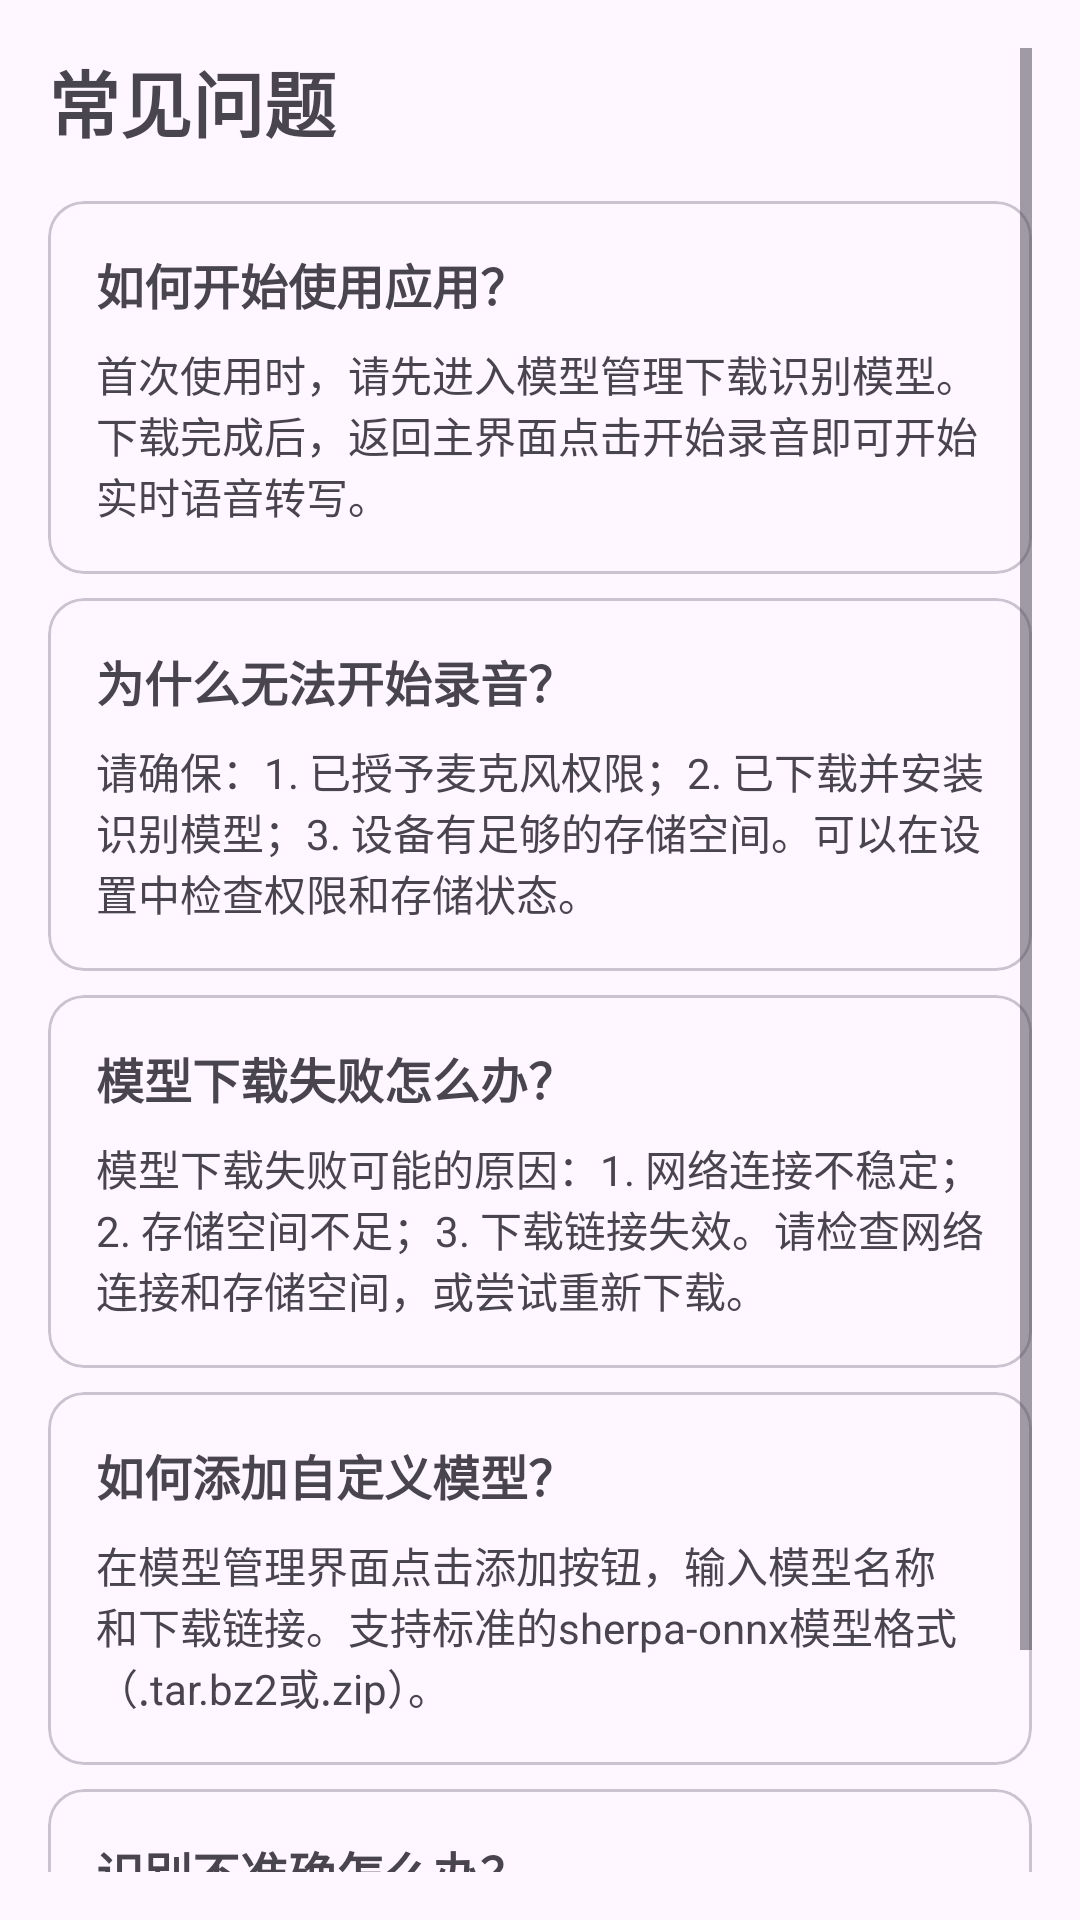

Android layout source for this screen:
<!-- AndroidManifest.xml: application theme Theme.AReadText -->
<!-- res/layout/activity_help.xml -->
<?xml version="1.0" encoding="utf-8"?>
<ScrollView xmlns:android="http://schemas.android.com/apk/res/android"
    android:layout_width="match_parent"
    android:layout_height="match_parent"
    android:padding="16dp">

    <LinearLayout
        android:layout_width="match_parent"
        android:layout_height="wrap_content"
        android:orientation="vertical">

        <TextView
            android:layout_width="match_parent"
            android:layout_height="wrap_content"
            android:text="@string/faq_title"
            android:textSize="24sp"
            android:textStyle="bold"
            android:layout_marginBottom="16dp" />

        
        <com.google.android.material.card.MaterialCardView
            android:layout_width="match_parent"
            android:layout_height="wrap_content"
            android:layout_marginBottom="8dp">

            <LinearLayout
                android:layout_width="match_parent"
                android:layout_height="wrap_content"
                android:orientation="vertical"
                android:padding="16dp">

                <TextView
                    android:layout_width="match_parent"
                    android:layout_height="wrap_content"
                    android:text="@string/faq_question1"
                    android:textStyle="bold"
                    android:textSize="16sp" />

                <TextView
                    android:layout_width="match_parent"
                    android:layout_height="wrap_content"
                    android:text="@string/faq_answer1"
                    android:layout_marginTop="8dp" />
            </LinearLayout>
        </com.google.android.material.card.MaterialCardView>

        <com.google.android.material.card.MaterialCardView
            android:layout_width="match_parent"
            android:layout_height="wrap_content"
            android:layout_marginBottom="8dp">

            <LinearLayout
                android:layout_width="match_parent"
                android:layout_height="wrap_content"
                android:orientation="vertical"
                android:padding="16dp">

                <TextView
                    android:layout_width="match_parent"
                    android:layout_height="wrap_content"
                    android:text="@string/faq_question2"
                    android:textStyle="bold"
                    android:textSize="16sp" />

                <TextView
                    android:layout_width="match_parent"
                    android:layout_height="wrap_content"
                    android:text="@string/faq_answer2"
                    android:layout_marginTop="8dp" />
            </LinearLayout>
        </com.google.android.material.card.MaterialCardView>

        <com.google.android.material.card.MaterialCardView
            android:layout_width="match_parent"
            android:layout_height="wrap_content"
            android:layout_marginBottom="8dp">

            <LinearLayout
                android:layout_width="match_parent"
                android:layout_height="wrap_content"
                android:orientation="vertical"
                android:padding="16dp">

                <TextView
                    android:layout_width="match_parent"
                    android:layout_height="wrap_content"
                    android:text="@string/faq_question3"
                    android:textStyle="bold"
                    android:textSize="16sp" />

                <TextView
                    android:layout_width="match_parent"
                    android:layout_height="wrap_content"
                    android:text="@string/faq_answer3"
                    android:layout_marginTop="8dp" />
            </LinearLayout>
        </com.google.android.material.card.MaterialCardView>

        <com.google.android.material.card.MaterialCardView
            android:layout_width="match_parent"
            android:layout_height="wrap_content"
            android:layout_marginBottom="8dp">

            <LinearLayout
                android:layout_width="match_parent"
                android:layout_height="wrap_content"
                android:orientation="vertical"
                android:padding="16dp">

                <TextView
                    android:layout_width="match_parent"
                    android:layout_height="wrap_content"
                    android:text="@string/faq_question4"
                    android:textStyle="bold"
                    android:textSize="16sp" />

                <TextView
                    android:layout_width="match_parent"
                    android:layout_height="wrap_content"
                    android:text="@string/faq_answer4"
                    android:layout_marginTop="8dp" />
            </LinearLayout>
        </com.google.android.material.card.MaterialCardView>

        <com.google.android.material.card.MaterialCardView
            android:layout_width="match_parent"
            android:layout_height="wrap_content"
            android:layout_marginBottom="8dp">

            <LinearLayout
                android:layout_width="match_parent"
                android:layout_height="wrap_content"
                android:orientation="vertical"
                android:padding="16dp">

                <TextView
                    android:layout_width="match_parent"
                    android:layout_height="wrap_content"
                    android:text="@string/faq_question5"
                    android:textStyle="bold"
                    android:textSize="16sp" />

                <TextView
                    android:layout_width="match_parent"
                    android:layout_height="wrap_content"
                    android:text="@string/faq_answer5"
                    android:layout_marginTop="8dp" />
            </LinearLayout>
        </com.google.android.material.card.MaterialCardView>

    </LinearLayout>
</ScrollView>
<!-- resources referenced by this layout -->
<resources>
  <string name="faq_answer1">首次使用时，请先进入"模型管理"下载识别模型。下载完成后，返回主界面点击"开始录音"即可开始实时语音转写。</string>
  <string name="faq_answer2">请确保：1. 已授予麦克风权限；2. 已下载并安装识别模型；3. 设备有足够的存储空间。可以在设置中检查权限和存储状态。</string>
  <string name="faq_answer3">模型下载失败可能的原因：1. 网络连接不稳定；2. 存储空间不足；3. 下载链接失效。请检查网络连接和存储空间，或尝试重新下载。</string>
  <string name="faq_answer4">在"模型管理"界面点击"添加"按钮，输入模型名称和下载链接。支持标准的sherpa-onnx模型格式（.tar.bz2或.zip）。</string>
  <string name="faq_answer5">识别准确度可能受以下因素影响：1. 环境噪音；2. 音频质量；3. 模型选择。建议在相对安静的环境中使用，并根据需要选择不同的模型。</string>
  <string name="faq_question1">如何开始使用应用？</string>
  <string name="faq_question2">为什么无法开始录音？</string>
  <string name="faq_question3">模型下载失败怎么办？</string>
  <string name="faq_question4">如何添加自定义模型？</string>
  <string name="faq_question5">识别不准确怎么办？</string>
  <string name="faq_title">常见问题</string>
  <style name="Theme.AReadText" parent="Theme.Material3.DayNight.NoActionBar">
          <item name="colorPrimary">@color/seed</item>
          <item name="colorPrimaryDark">@color/seed_dark</item>
          <item name="android:statusBarColor">?attr/colorPrimaryDark</item>
      </style>
  <color name="seed">#1565C0</color>
  <color name="seed_dark">#0D47A1</color>
</resources>
